Run: headless pygame with SDL's dummy video driver; simulated clock (each Clock.tick advances the game by its frame time, no real sleeping); random seed 0; keys injected as events and as key.get_pressed() state; no mouse input.
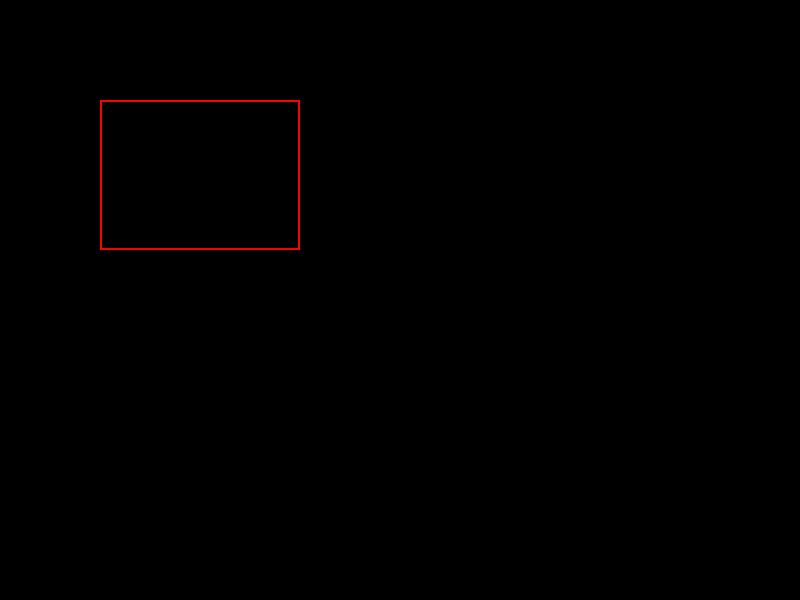
Frame 1 of 4 · flips 1–60 · no input
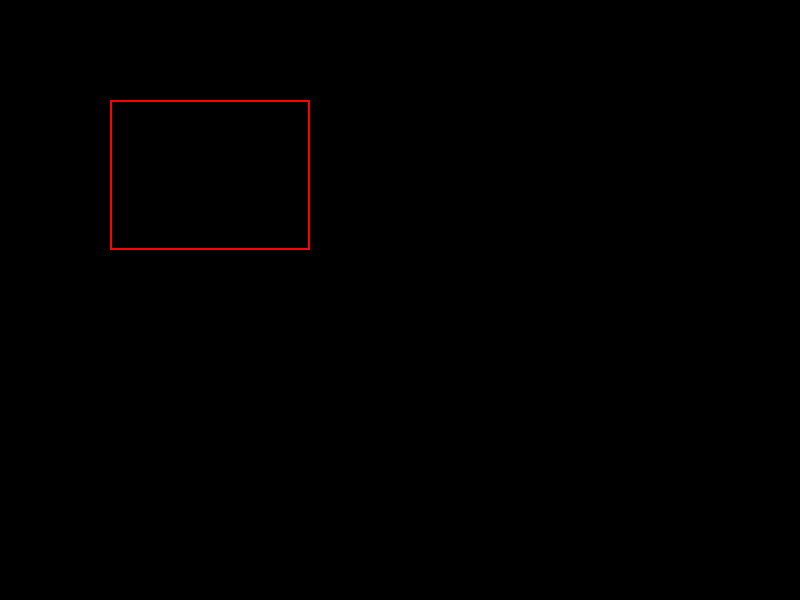
Frame 2 of 4 · flips 61–180 · tapped SPACE, RETURN · held RIGHT (→), D
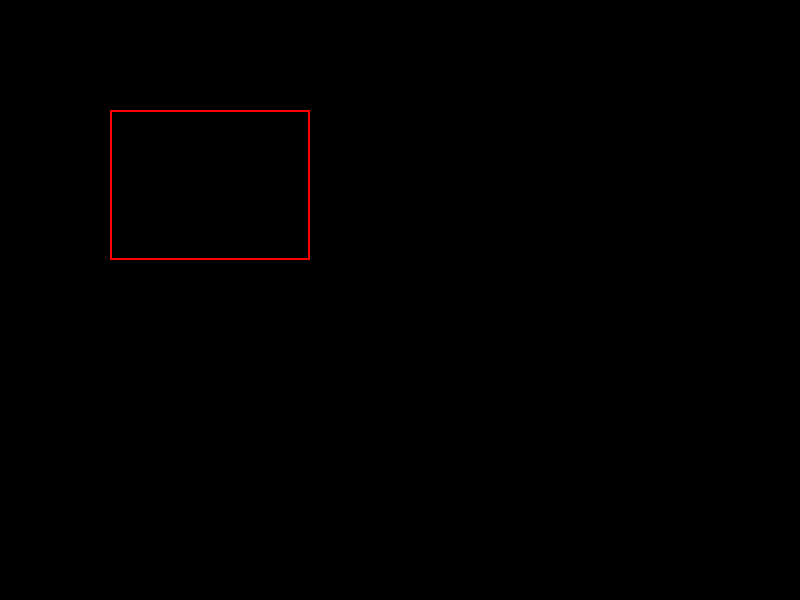
Frame 3 of 4 · flips 181–300 · held DOWN (↓), S
Frame 4 of 4 · flips 301–420 · held LEFT (←), A, UP (↑), W · screen same as frame 1, image omitted

The pygame program that drew these frames:

import pygame
import sys

pygame.init()

width, height = 800, 600
screen = pygame.display.set_mode((width, height))
pygame.display.set_caption("My Pygame App")

rect_x, rect_y = 100, 100

clock = pygame.time.Clock()
fps = 60
while True:
    for event in pygame.event.get():
        if event.type == pygame.QUIT:
            pygame.quit()
            sys.exit()

        if event.type == pygame.KEYDOWN:
            if event.key == pygame.K_LEFT:
                rect_x -= 10
            elif event.key == pygame.K_RIGHT:
                rect_x += 10
            elif event.key == pygame.K_UP:
                rect_y -= 10
            elif event.key == pygame.K_DOWN:
                rect_y += 10

    screen.fill("black")

    rect_width, rect_height = 200, 150
    pygame.draw.rect(screen, "red", (rect_x, rect_y, rect_width, rect_height), 2)

    pygame.display.flip()
    clock.tick(fps)
